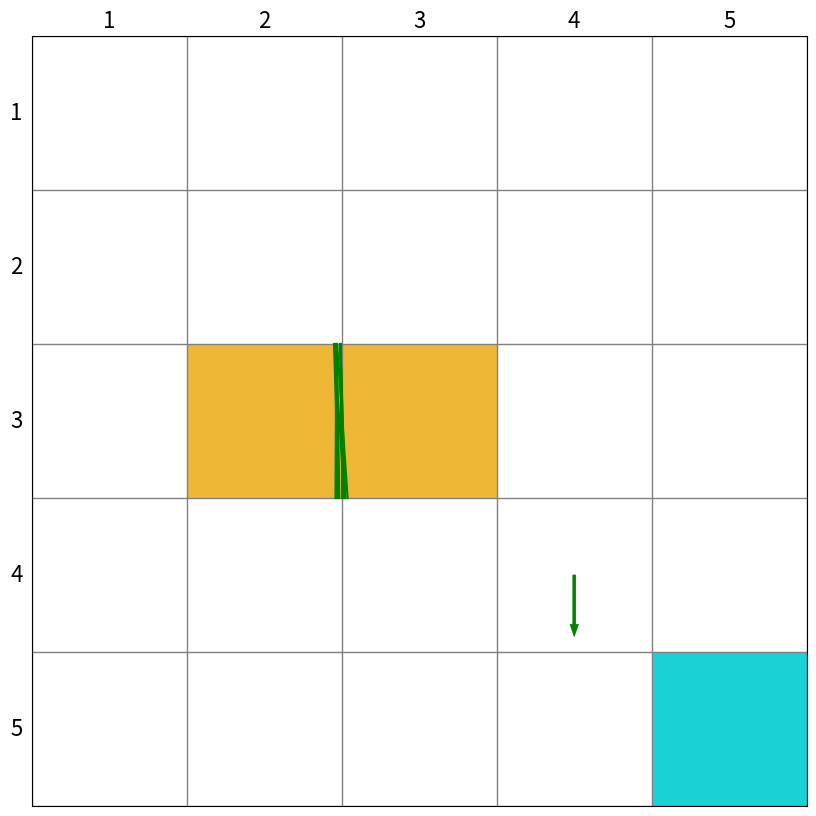

This chart was generated by the following Python code:
from typing import Union

import matplotlib.animation as animation
import matplotlib.patches as patches
import matplotlib.pyplot as plt
import numpy as np

np.random.seed(1)
class Render:
    def __init__(self, target: Union[list, tuple, np.ndarray], forbidden: Union[list, tuple, np.ndarray],
                 size=5):
        """ Render 类的构造函数

        :param target:目标点的位置
        :param forbidden:障碍物区域位置
        :param size:网格世界的size 默认为 5x5
        """
        # 初始化
        self.agent = None
        self.target = target
        self.forbidden = forbidden
        self.size = size
        self.fig = plt.figure(figsize=(10, 10), dpi=self.size * 10)
        self.ax = plt.gca()
        self.ax.xaxis.set_ticks_position('top')
        self.ax.invert_yaxis()
        self.ax.xaxis.set_ticks(range(0, size + 1))
        self.ax.yaxis.set_ticks(range(0, size + 1))
        self.ax.grid(True, linestyle="-", color="gray", linewidth="1", axis='both')
        self.ax.tick_params(bottom=False, left=False, right=False, top=False, labelbottom=False, labelleft=False,
                            labeltop=False)
        # 绘制网格世界的state index 以及grid边框的标号
        # index = 0
        for y in range(size):
            self.write_word(pos=(-0.6, y), word=str(y + 1), size_discount=0.8)
            self.write_word(pos=(y, -0.6), word=str(y + 1), size_discount=0.8)
            # for x in range(size):
            #     self.write_word(pos=(x, y), word="s" + str(index), size_discount=0.65)
            #     index += 1
        # 填充障碍物和目标格子
        for pos in self.forbidden:
            self.fill_block(pos=pos)
        self.fill_block(pos=self.target, color='darkturquoise')
        self.trajectory = []
        self.agent = patches.Arrow(-10, -10, 0.4, 0, color='red', width=0.5)
        self.ax.add_patch(self.agent)

    def fill_block(self, pos: Union[list, tuple, np.ndarray], color: str = '#EDB120', width=1.0,
                   height=1.0) -> patches.RegularPolygon:
        """
        对指定pos的网格填充颜色
        :param width:
        :param height:
        :param pos: 需要填充的网格的左下坐标
        :param color: 填充的颜色 默认为‘EDB120’表示 forbidden 格子 ,‘#4DBEEE’表示 target 格子
        :return: Rectangle对象
        """
        return self.ax.add_patch(
            patches.Rectangle((pos[0], pos[1]),
                              width=1.0,
                              height=1.0,
                              facecolor=color,
                              fill=True,
                              alpha=0.90,
                              ))

    def draw_random_line(self, pos1: Union[list, tuple, np.ndarray], pos2: Union[list, tuple, np.ndarray]) -> None:
        """
        在pos1 和pos2之间生成一条线条，这条线条会在pos1和pos2之间产生随机偏移
        :param pos1: 起点所在位置的坐标
        :param pos2: 终点所在位置的坐标
        :return:None
        """
        offset1 = np.random.uniform(low=-0.05, high=0.05, size=1)
        offset2 = np.random.uniform(low=-0.05, high=0.05, size=1)
        x = [pos1[0] + 0.5, pos2[0] + 0.5]
        y = [pos1[1] + 0.5, pos2[1] + 0.5]
        if pos1[0] == pos2[0]:
            x = [x[0] + offset1, x[1] + offset2]
        else:
            y = [y[0] + offset1, y[1] + offset2]
        self.ax.plot(x, y, color='g', scalex=False, scaley=False)

    def draw_circle(self, pos: Union[list, tuple, np.ndarray], radius: float,
                    color: str = 'green', fill: bool = True) -> patches.CirclePolygon:
        """
        对指定pos的网格内画一个圆
        :param fill: 是否填充圆的内部
        :param radius: 圆的半径
        :param pos: 需要画圆的网格的左下坐标
        :param color: 'lime'表示 绿色
        :return: CirclePolygon
        """
        return self.ax.add_patch(
            patches.Circle((pos[0] + 0.5, pos[1] + 0.5),
                           radius=radius,
                           facecolor=color,
                           edgecolor='green',
                           linewidth=2,
                           fill=fill
                           ))

    def draw_action(self, pos: Union[list, tuple, np.ndarray], toward: Union[list, tuple, np.ndarray],
                    color: str = 'green', radius: float = 0.10) -> None:
        """
        将动作可视化
        :param radius: circle 的半径
        :param pos:网格的左下坐标
        :param toward:(a,b) a b 分别表示 箭头在x方向和y方向的分量 如果是一个 0 向量就画圆
        :param color: 箭头的颜色 默认为green
        :return:None
        """
        if not np.array_equal(np.array(toward), np.array([0, 0])):
            self.ax.add_patch(
                patches.Arrow(pos[0] + 0.5, pos[1] + 0.5, dx=toward[0],
                              dy=toward[1], color=color, width=0.05 + 0.05 * np.linalg.norm(np.array(toward) / 0.5),
                              linewidth=0.5))
        else:
            self.draw_circle(pos=tuple(pos), color='white', radius=radius, fill=False)

    def write_word(self, pos: Union[list, np.ndarray, tuple], word: str, color: str = 'black', y_offset: float = 0,
                   size_discount: float = 1.0) -> None:
        """
        在网格上对应位置写字
        :param pos: 需要写字的格子的左下角坐标
        :param word: 要写的字
        :param color: 字的颜色
        :param y_offset: 字在y方向上关于网格中心的偏移
        :param size_discount: 字体大小 (0-1)
        :return: None
        """
        self.ax.text(pos[0] + 0.5, pos[1] + 0.5 + y_offset, word, size=size_discount * (30 - 2 * self.size), ha='center',
                 va='center', color=color)

    def upgrade_agent(self, pos: Union[list, np.ndarray, tuple], action,
                      next_pos: Union[list, np.ndarray, tuple], ) -> None:
        """
        更新agent的位置
        :param next_pos: 当前pos和下一步的位置
        :param action: 对应位置采取的action
        :param pos: 当前的state位置
        :return: None
        """

        self.trajectory.append([tuple(pos), action, tuple(next_pos)])

    def show_frame(self, t: float = 0.2) -> None:
        """
        显示figure 持续一段时间后 关闭
        :param t: 持续时间
        :return: None
        """
        # plt.show()
        if t > 0:
            self.fig.show()
            plt.pause(t)
        plt.show()


    def save_frame(self, name: str) -> None:
        """
        将当前帧保存
        :param name:保存的文件名
        :return: None
        """
        self.fig.savefig(name + ".jpg")

    def save_video(self, name: str) -> None:
        """
        如果指定了起点 想要将agent从起点到终点的轨迹show出来的话，可以使用这个函数保存视频
        :param name:视频文件的名字
        :return:None
        """
        anim = animation.FuncAnimation(self.fig, self.animate, init_func=self.init(), frames=len(self.trajectory),
                                       interval=25, repeat=False)
        anim.save(name + '.mp4')

    # init 和 animate 都是服务于animation.FuncAnimation
    # 具体用法参考matplotlib官网
    def init(self):
        pass

    def animate(self, i):
        print(i,len(self.trajectory))
        location = self.trajectory[i][0]
        action = self.trajectory[i][1]
        next_location = self.trajectory[i][2]
        next_location = np.clip(next_location, -0.4, self.size - 0.6)
        self.agent.remove()
        if action[0] + action[1] != 0:
            self.agent = patches.Arrow(x=location[0] + 0.5, y=location[1] + 0.5,
                                       dx=action[0] / 2, dy=action[1] / 2,
                                       color='b',
                                       width=0.5)
        else:
            self.agent = patches.Circle(xy=(location[0] + 0.5, location[1] + 0.5),
                                        radius=0.15, fill=True, color='b',
                                        )
        self.ax.add_patch(self.agent)

        self.draw_random_line(pos1=location, pos2=next_location)

    def draw_episode(self):
        for i in range(len(self.trajectory)):
            location = self.trajectory[i][0]
            next_location = self.trajectory[i][2]
            self.draw_random_line(pos1=location, pos2=next_location)

    def add_subplot_to_fig(self, fig, x, y, subplot_position, xlabel, ylabel, title=''):
        """
        在给定的位置上添加一个子图到当前的图中，并在子图中调用plot函数，设置x,y label和title。

        参数:
        x: 用于plot的x数据
        y: 用于plot的y数据
        subplot_position: 子图的位置，格式为 (row, column, index)
        xlabel: x轴的标签
        ylabel: y轴的标签
        title: 子图的标题
        """
        # 在指定位置添加子图
        ax = fig.add_subplot(subplot_position)
        # 调用plot函数绘制图形
        ax.plot(x, y)
        # 设置x,y label和title
        ax.set_xlabel(xlabel)
        ax.set_ylabel(ylabel)
        ax.set_title(title)


if __name__ == '__main__':
    render = Render(target=[4, 4], forbidden=[np.array([1, 2]), np.array([2, 2])], size=5)
    render.draw_action(pos=[3, 3], toward=(0, 0.4))
    # render.save_frame('test1')

    for num in range(10):
        render.draw_random_line(pos1=[1.5, 1.5], pos2=[1.5, 2.5])

    action_to_direction = {
        0: np.array([-1, 0]),
        1: np.array([0, 1]),
        2: np.array([1, 0]),
        3: np.array([0, -1]),
        4: np.array([0, 0]),
    }
    uniform_policy = np.random.random(size=(25, 5))
    # uniform_policy = np.ones(shape=(25, 5)) / 5
    # for state in range(25):
    #     for action in range(5):
    #         policy = uniform_policy[state, action]
    #         render.draw_action(pos=[state // 5, state % 5], toward=policy * 0.4 * action_to_direction[action],
    #                            radius=0.03 + 0.07 * policy)
    for a in range(5):
        render.trajectory.append((a, a))
    render.show_frame()
